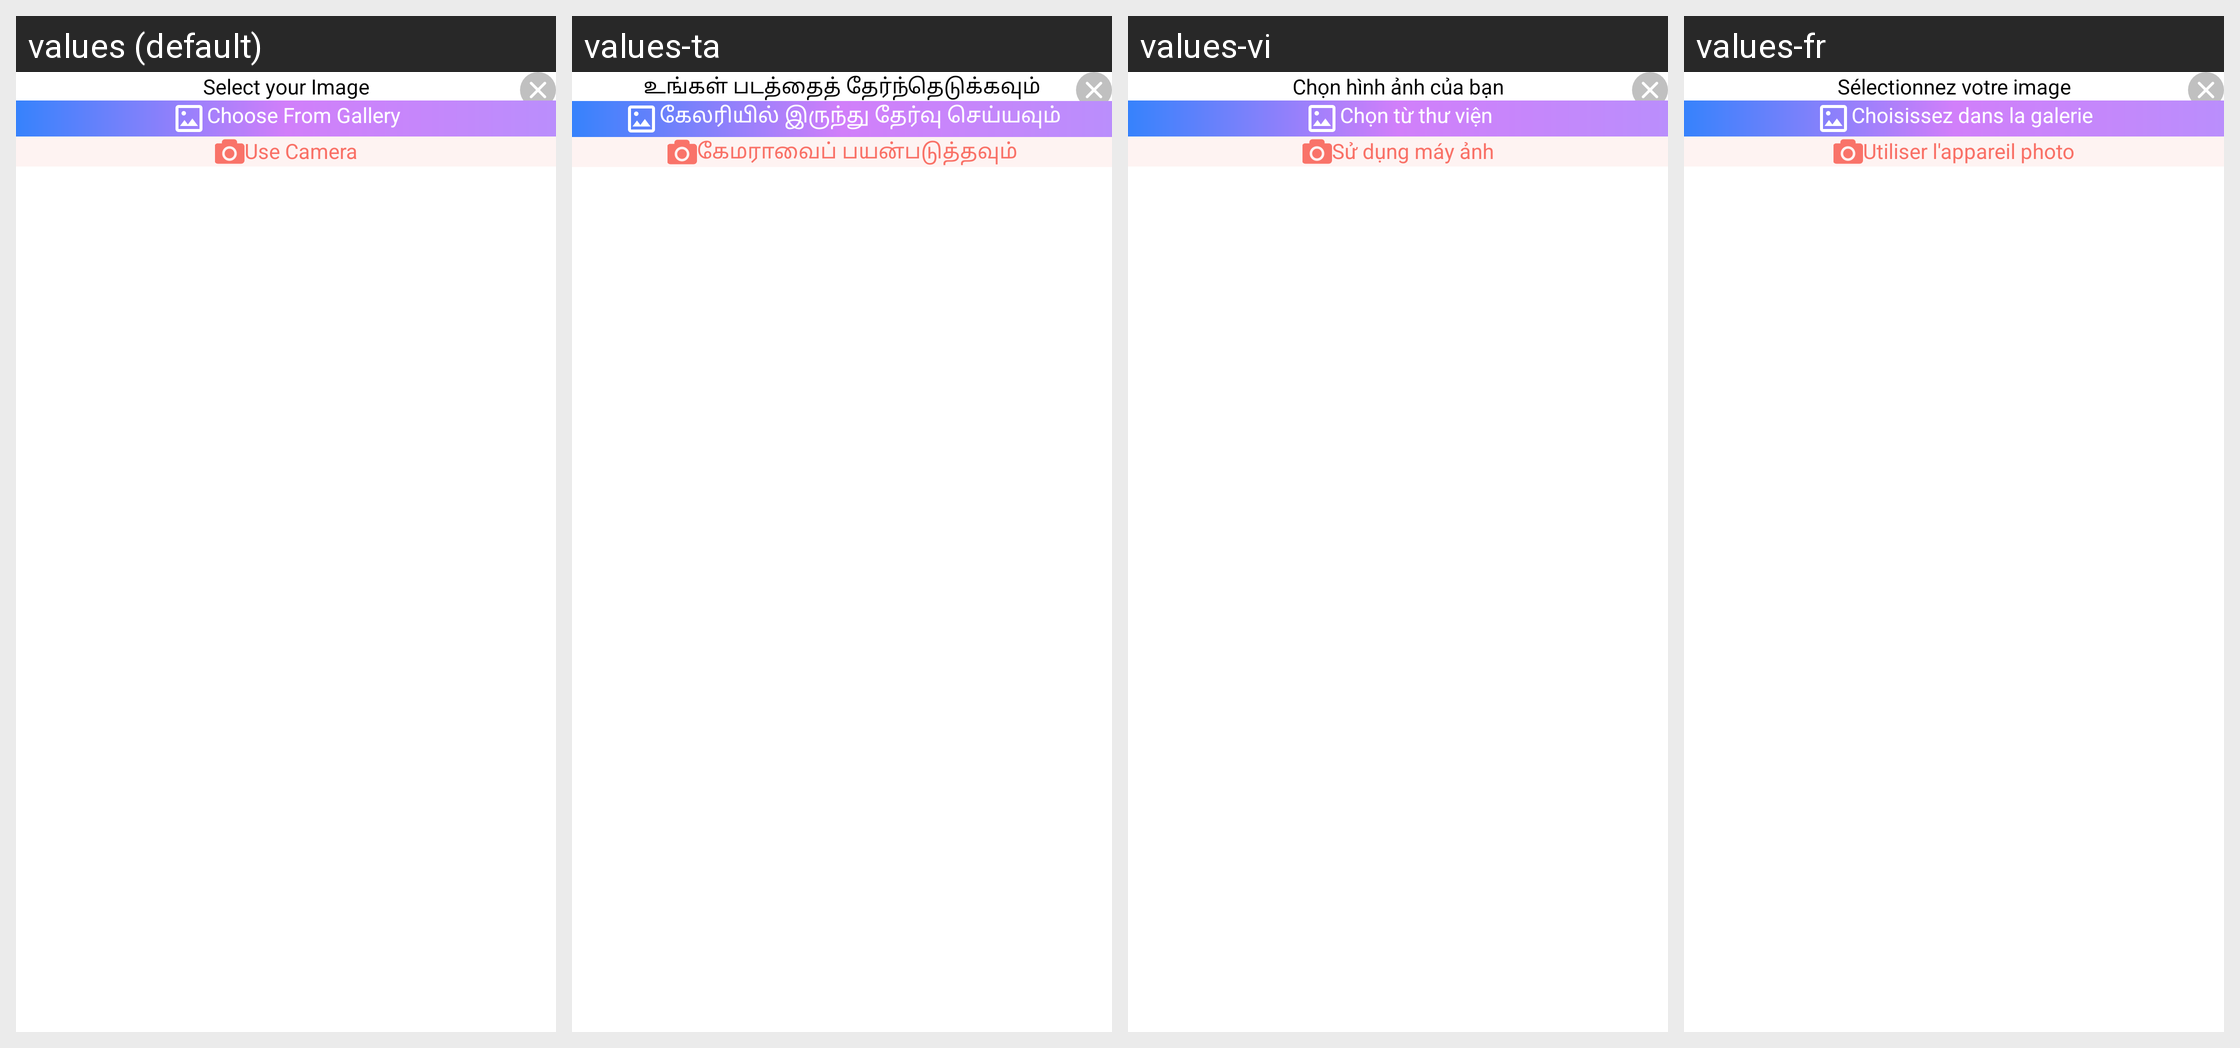

For this localized Android screen grid, give each drawn string resource with its value in every locale shown.
Android screen res/layout/dialog_image_picker.xml rendered under 4 locales, left to right: values (default), values-ta, values-vi, values-fr. Device: Nexus 5 (rendered at 1080×1920; each locale shown at half size, 540×960, under a caption strip naming it); theme Theme.ProCapture.
Other locales in the repository, not shown: values-ar, values-de, values-es, values-hi, values-in, values-it, values-ja, values-ko, values-pt.
Strings drawn on this screen, with the default value and each locale's value (text and hints the layout hard-codes, and strings that could not be matched under every locale, appear in the picture but are not listed):

select_your_image
  values: Select your Image
  values-ta: உங்கள் படத்தைத் தேர்ந்தெடுக்கவும்
  values-vi: Chọn hình ảnh của bạn
  values-fr: Sélectionnez votre image

choose_from_gallery
  values: Choose From Gallery
  values-ta: கேலரியில் இருந்து தேர்வு செய்யவும்
  values-vi: Chọn từ thư viện
  values-fr: Choisissez dans la galerie

use_camera
  values: Use Camera
  values-ta: கேமராவைப் பயன்படுத்தவும்
  values-vi: Sử dụng máy ảnh
  values-fr: Utiliser l'appareil photo
